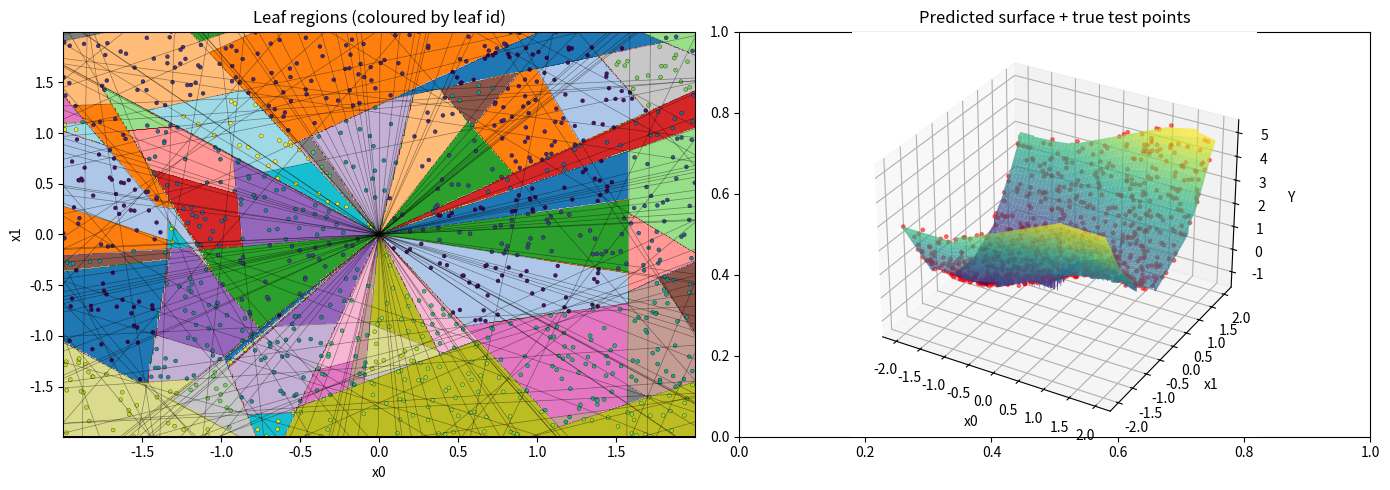

Source code (Python):
"""
Adaptive-Hierarchical-Hash Regressor – demo with leaf-region visualisation
"""
import numpy as np
import matplotlib.pyplot as plt
from mpl_toolkits.mplot3d import Axes3D

# ---------------- Bucket ----------------
class Bucket:
    PROMOTE_EPS = 0.01
    MAX_DEPTH   = 40
    LAMBDA_REG  = 1e-3

    def __init__(self, n_features, projections=None, depth=0):
        if n_features <= 0:
            raise ValueError("n_features must be positive")
        self.n_features  = n_features
        self.projections = [] if projections is None else list(projections)
        self.depth       = depth
        self.is_leaf     = True
        self.samples_X   = []
        self.samples_Y   = []
        self.children    = {}
        self.W           = None
        self.b           = None

    # ------------- data ingestion -------------
    def add_sample(self, x, y):
        x = np.asarray(x, dtype=float)
        if x.shape != (self.n_features,):
            raise ValueError("x must be 1-D array of length n_features")
        y = float(y)
        self.samples_X.append(x)
        self.samples_Y.append(y)

    # ------------- ridge regression -------------
    def fit_linear(self):
        X = np.array(self.samples_X)
        Y = np.array(self.samples_Y)
        n = X.shape[0]
        if n == 0:
            raise RuntimeError("Cannot fit linear model: bucket has zero samples")
        X_aug = np.hstack([X, np.ones((n, 1))])
        reg   = self.LAMBDA_REG * np.eye(X_aug.shape[1])
        Wb    = np.linalg.solve(X_aug.T @ X_aug + reg, X_aug.T @ Y)
        self.W, self.b = Wb[:-1], float(Wb[-1])

    # ------------- local MSE -------------
    def _mse_on_self(self):
        if len(self.samples_X) < 2 or self.W is None:
            return np.inf
        X = np.array(self.samples_X)
        Y = np.array(self.samples_Y)
        return float(np.mean((Y - (X @ self.W + self.b)) ** 2))

    # ------------- post-train splitting -------------
    def split_until_good(self):
        self.fit_linear()
        if (self.depth >= self.MAX_DEPTH or
            len(self.samples_X) < 2 or
            self._mse_on_self() <= self.PROMOTE_EPS):
            return

        new_proj = np.random.randn(self.n_features)
        self.projections.append(new_proj)
        self.is_leaf = False

        X = np.array(self.samples_X)
        Y = np.array(self.samples_Y)
        hash_codes = np.floor(X @ new_proj).astype(int)

        for hc in np.unique(hash_codes):
            mask = hash_codes == hc
            if mask.sum() == 0:
                continue
            child = Bucket(self.n_features,
                           projections=self.projections.copy(),
                           depth=self.depth + 1)
            child.samples_X = X[mask].tolist()
            child.samples_Y = Y[mask].tolist()
            self.children[hc] = child

        self.samples_X, self.samples_Y = [], []
        for child in self.children.values():
            child.split_until_good()

# ---------------- Adaptive Hierarchical Hash Regressor ----------------
class AdaptiveHierarchicalHashRegressor:
    def __init__(self):
        self.root  = None
        self.x_min = None
        self.x_max = None

    def _normalize(self, X):
        if self.x_min is None or self.x_max is None:
            raise RuntimeError("Model not fitted")
        return (X - self.x_min) / (self.x_max - self.x_min + 1e-12) * 2 - 1

    def fit(self, X, Y):
        X = np.asarray(X, dtype=float)
        Y = np.asarray(Y, dtype=float).ravel()
        if X.ndim != 2:
            raise ValueError("X must be 2-D")
        if Y.shape[0] != X.shape[0]:
            raise ValueError("X and Y must have same number of samples")
        n_samples, n_features = X.shape

        self.x_min = X.min(axis=0)
        self.x_max = X.max(axis=0)
        X_norm = self._normalize(X)

        self.root = Bucket(n_features)
        for x, y in zip(X_norm, Y):
            self.root.add_sample(x, y)

        self.root.split_until_good()

    def _route_to_leaf(self, x):
        if self.root is None:
            raise RuntimeError("Root bucket is None")
        bucket = self.root
        while not bucket.is_leaf:
            proj_val = float(x @ bucket.projections[-1])
            hc = int(np.floor(proj_val))
            if hc not in bucket.children:
                hc = min(bucket.children.keys(), key=lambda k: abs(k - hc))
            bucket = bucket.children[hc]

        if bucket.W is None:
            raise RuntimeError("Leaf bucket lacks a fitted model")
        return bucket

    def predict(self, X):
        X = np.asarray(X, dtype=float)
        if X.ndim != 2:
            raise ValueError("predict expects 2-D array")
        X_norm = self._normalize(X)
        return np.array([(leaf.W @ x) + leaf.b
                         for x, leaf in ((xi, self._route_to_leaf(xi)) for xi in X_norm)
                        ]).reshape(-1, 1)

    def mse(self, X, Y):
        Y = np.asarray(Y, dtype=float).ravel()
        Y_pred = self.predict(X).ravel()
        return float(np.mean((Y - Y_pred) ** 2))
    
    # ----------------------------------------------------------
    # Count leaves
    # ----------------------------------------------------------
    def count_leaves(self, node=None):
        node = node or self.root
        """Return the number of leaves in the tree rooted at *node*."""
        if node.is_leaf:
            return 1
        return sum(self.count_leaves(child) for child in node.children.values())

# ----------------------------------------------------------
# Demo
# ----------------------------------------------------------
if __name__ == "__main__":
    np.random.seed(0)

    # 1. Generate data
    n_samples = 5000
    X = np.random.uniform(-2, 2, size=(n_samples, 2))
    Y = (np.sin(X[:, 0]) + X[:, 1] ** 2) + 0.05 * np.random.randn(n_samples)

    # 2. Train/test split
    idx = np.random.permutation(n_samples)
    tsize = int(0.8 * n_samples)
    X_train, Y_train = X[idx[:tsize]], Y[idx[:tsize]]
    X_test,  Y_test  = X[idx[tsize:]], Y[idx[tsize:]]

    # 3. Fit model
    model = AdaptiveHierarchicalHashRegressor()
    model.fit(X_train, Y_train)
    print("Leaf count:", model.count_leaves())
    # 4. Evaluate
    print("Train MSE:", model.mse(X_train, Y_train))
    print("Test  MSE:", model.mse(X_test,  Y_test))

    # ----------------------------------------------------------
    # 5. Visualisation
    # ----------------------------------------------------------

    # 5a. Build a fine grid covering the test data range
    x0_min, x0_max = X_test[:, 0].min(), X_test[:, 0].max()
    x1_min, x1_max = X_test[:, 1].min(), X_test[:, 1].max()
    u = np.linspace(x0_min, x0_max, 400)
    v = np.linspace(x1_min, x1_max, 400)
    U, V = np.meshgrid(u, v)
    grid = np.c_[U.ravel(), V.ravel()]

    # 5b. Map every grid point to its leaf
    leaf_ids = np.empty(len(grid), dtype=int)
    for i, pt in enumerate(grid):
        leaf = model._route_to_leaf(model._normalize(pt.reshape(1, -1))[0])
        leaf_ids[i] = id(leaf)
    leaf_ids = leaf_ids.reshape(U.shape)

    # 5c. Unique colour for every leaf
    unique_ids = np.unique(leaf_ids)
    id_to_colour = {uid: i % 20 for i, uid in enumerate(unique_ids)}
    colour_map = np.vectorize(id_to_colour.get)(leaf_ids)

    # 5d. 2-D heat-map of leaf regions
    fig, ax = plt.subplots(1, 2, figsize=(14, 5))
    ax0 = ax[0]
    ax0.imshow(colour_map,
               extent=[x0_min, x0_max, x1_min, x1_max],
               origin='lower',
               cmap='tab20',
               aspect='auto')
    ax0.set_title("Leaf regions (coloured by leaf id)")
    ax0.set_xlabel('x0'); ax0.set_ylabel('x1')

    # 5e. Overlay test points coloured by the same rule
    test_leaf_ids = np.array([id(model._route_to_leaf(model._normalize(pt.reshape(1, -1))[0]))
                              for pt in X_test])
    test_colours = np.vectorize(id_to_colour.get)(test_leaf_ids)
    ax0.scatter(X_test[:, 0], X_test[:, 1], c=test_colours, s=8,
                edgecolors='k', linewidths=0.2)

    # 5f. Draw the splitting boundaries (optional)
    def draw_boundaries(node):
        if node.is_leaf:
            return
        w = node.projections[-1]
        # map back to original scale
        w_orig = w / (model.x_max - model.x_min + 1e-12) * 2
        a, b = w_orig[0], w_orig[1]
        thresholds = sorted(node.children.keys())
        xs = np.linspace(x0_min, x0_max, 400)
        for k in thresholds:
            if abs(b) > 1e-8:
                ys = (k - a * xs) / b
                ys = np.clip(ys, x1_min, x1_max)
                ax0.plot(xs, ys, 'k-', linewidth=0.5, alpha=0.4)
            elif abs(a) > 1e-8:
                xs_line = k / a
                if x0_min <= xs_line <= x0_max:
                    ax0.axvline(xs_line, color='k', linewidth=0.5, alpha=0.4)
        for child in node.children.values():
            draw_boundaries(child)

    draw_boundaries(model.root)

    # 5g. 3-D surface on the right
    ax2 = fig.add_subplot(122, projection='3d')
    Z_pred = model.predict(np.c_[U.ravel(), V.ravel()]).reshape(U.shape)
    ax2.plot_surface(U, V, Z_pred, cmap='viridis', alpha=0.7)
    ax2.scatter(X_test[:, 0], X_test[:, 1], Y_test, s=6, color='r', alpha=0.5)
    ax2.set_title("Predicted surface + true test points")
    ax2.set_xlabel('x0'); ax2.set_ylabel('x1'); ax2.set_zlabel('Y')

    plt.tight_layout()
    plt.show()
